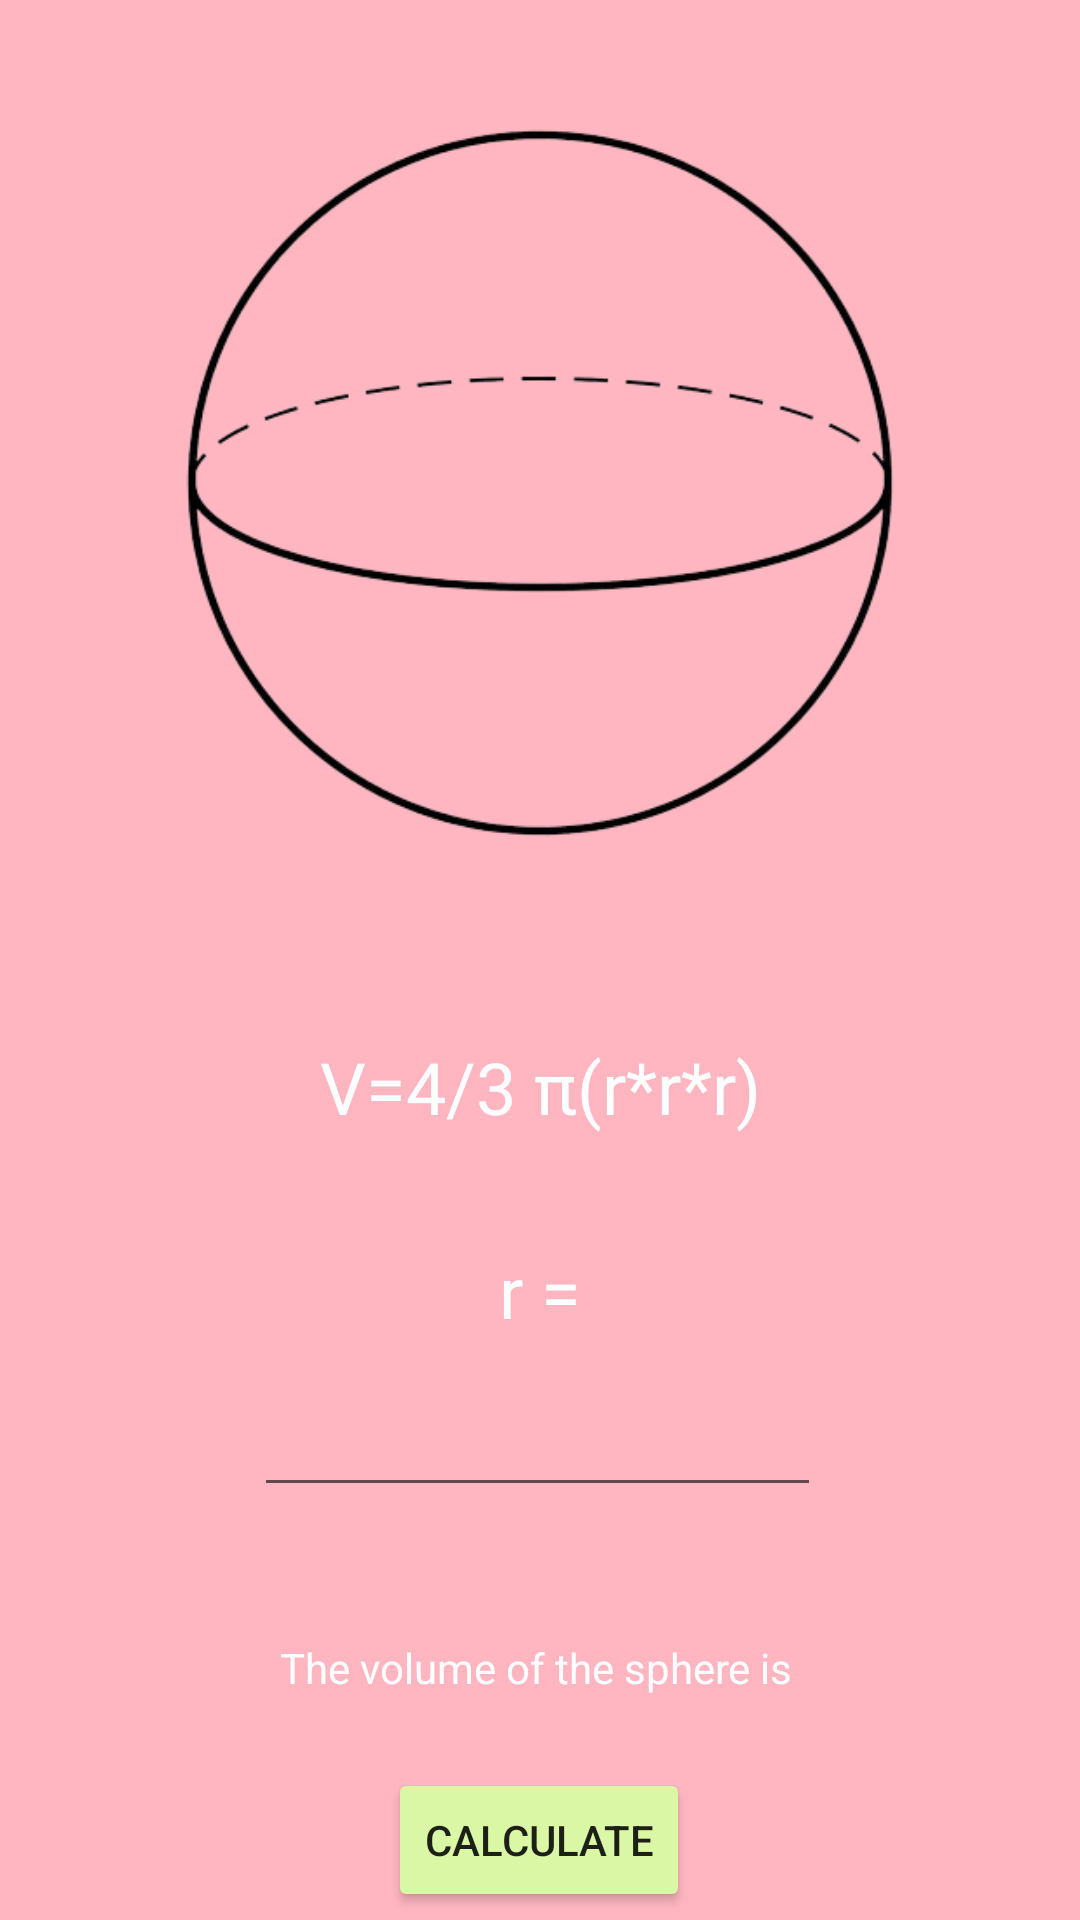

The Android layout XML behind this screen, and the referenced resources:
<!-- AndroidManifest.xml: application theme Theme.Lim_PhysicsCalculator -->
<!-- res/layout/activity_sphere.xml -->
<?xml version="1.0" encoding="utf-8"?>
<androidx.constraintlayout.widget.ConstraintLayout xmlns:android="http://schemas.android.com/apk/res/android"
    xmlns:tools="http://schemas.android.com/tools"
    android:layout_width="match_parent"
    android:layout_height="match_parent"
    android:background="#FFB6C1"
    xmlns:app="http://schemas.android.com/apk/res-auto">

    <ImageView
        android:id="@+id/imageView"
        android:layout_width="350dp"
        android:layout_height="290dp"
        android:layout_marginTop="16dp"
        app:layout_constraintEnd_toEndOf="parent"
        app:layout_constraintHorizontal_bias="0.491"
        app:layout_constraintStart_toStartOf="parent"
        app:layout_constraintTop_toTopOf="parent"
        app:srcCompat="@drawable/sphere" />

    <TextView
        android:id="@+id/textView"
        android:layout_width="wrap_content"
        android:layout_height="wrap_content"
        android:layout_marginTop="40dp"
        android:text="V=4/3 π(r*r*r)"
        android:textColor="@color/white"
        android:textSize="24sp"
        app:layout_constraintEnd_toEndOf="parent"
        app:layout_constraintStart_toStartOf="parent"
        app:layout_constraintTop_toBottomOf="@+id/imageView" />

    <EditText
        android:id="@+id/var1"
        android:layout_width="189dp"
        android:layout_height="44dp"
        android:layout_marginTop="80dp"
        android:ems="10"
        android:inputType="numberDecimal"
        android:textColor="@color/white"
        app:layout_constraintEnd_toEndOf="@+id/textView"
        app:layout_constraintHorizontal_bias="0.525"
        app:layout_constraintStart_toStartOf="@+id/textView"
        app:layout_constraintTop_toBottomOf="@+id/textView" />

    <TextView
        android:id="@+id/textView4"
        android:layout_width="wrap_content"
        android:layout_height="wrap_content"
        android:layout_marginBottom="12dp"
        android:text="r ="
        android:textColor="@color/white"
        android:textSize="24sp"
        app:layout_constraintBottom_toTopOf="@+id/var1"
        app:layout_constraintEnd_toEndOf="@+id/var1"
        app:layout_constraintHorizontal_bias="0.506"
        app:layout_constraintStart_toStartOf="@+id/var1" />

    <Button
        android:id="@+id/btncalc"
        android:layout_width="wrap_content"
        android:layout_height="wrap_content"
        android:layout_marginTop="24dp"
        android:text="Calculate"
        app:backgroundTint="#DAF7A6"
        app:layout_constraintEnd_toEndOf="@+id/ans"
        app:layout_constraintHorizontal_bias="0.49"
        app:layout_constraintStart_toStartOf="@+id/ans"
        app:layout_constraintTop_toBottomOf="@+id/ans" />

    <TextView
        android:id="@+id/ans"
        android:layout_width="wrap_content"
        android:layout_height="wrap_content"
        android:layout_marginTop="44dp"
        android:text="The volume of the sphere is "
        android:textColor="@color/white"
        app:layout_constraintEnd_toEndOf="@+id/var1"
        app:layout_constraintHorizontal_bias="0.6"
        app:layout_constraintStart_toStartOf="@+id/var1"
        app:layout_constraintTop_toBottomOf="@+id/var1" />

</androidx.constraintlayout.widget.ConstraintLayout>
<!-- resources referenced by this layout -->
<resources>
  <!-- drawable sphere: png bitmap (drawable, 40374 bytes) -->
  <style name="Theme.Lim_PhysicsCalculator" parent="Theme.MaterialComponents.DayNight.NoActionBar">
          
          <item name="colorPrimary">@color/purple_500</item>
          <item name="colorPrimaryVariant">@color/purple_700</item>
          <item name="colorOnPrimary">@color/white</item>
          
          <item name="colorSecondary">@color/teal_200</item>
          <item name="colorSecondaryVariant">@color/teal_700</item>
          <item name="colorOnSecondary">@color/black</item>
          
          <item name="android:statusBarColor" tools:targetApi="l">?attr/colorPrimaryVariant</item>
          
      </style>
  <!-- not gathered from this repository: default colours our renderer supplied (Android Studio template values) -->
  <color name="purple_500">#FF6200EE</color>
  <color name="purple_700">#FF3700B3</color>
  <color name="teal_200">#FF03DAC5</color>
  <color name="teal_700">#FF018786</color>
  <color name="black">#FF000000</color>
  <color name="white">#FFFFFFFF</color>
</resources>
